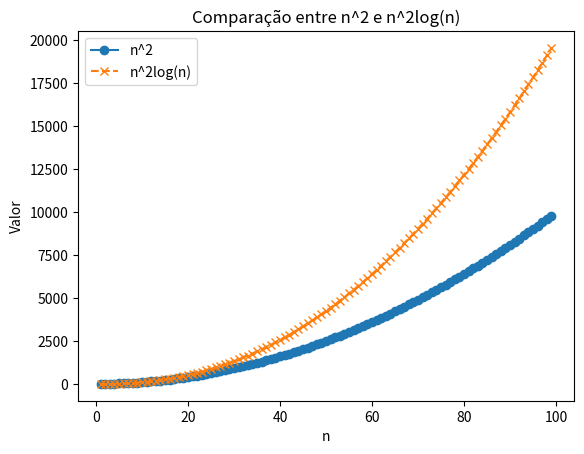

Recreate this plot in Python.
import matplotlib.pyplot as plt
import numpy as np

n = np.arange(1, 100)

n_quadrado = n**2

n_quadrado_log_n = n**2*(np.log10(n))

plt.plot(n, n_quadrado, label='n^2', linestyle='-', marker='o')
plt.plot(n, n_quadrado_log_n, label='n^2log(n)', linestyle='--', marker='x')

plt.xlabel('n')
plt.ylabel('Valor')
plt.title('Comparação entre n^2 e n^2log(n)')

plt.legend()

plt.show()
